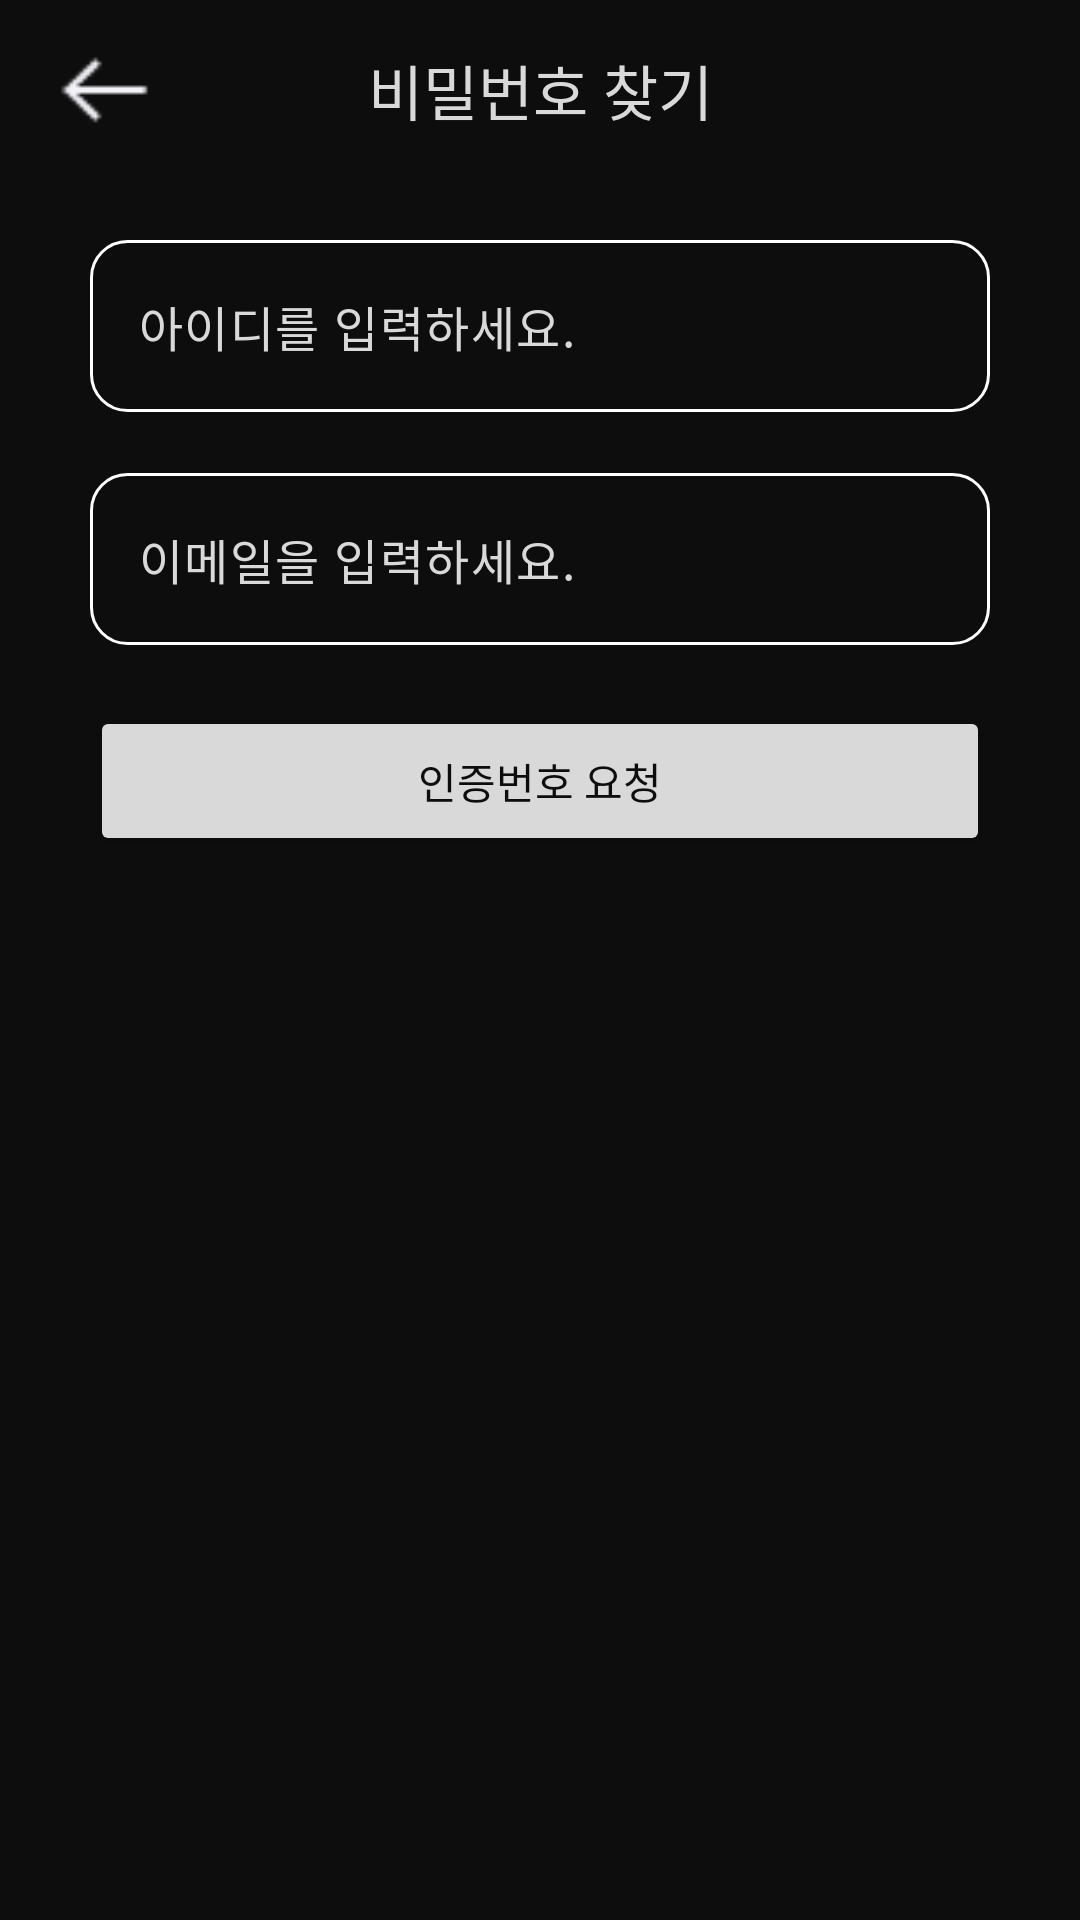

Write the Android layout XML for this screen, with the resource values it uses.
<!-- AndroidManifest.xml: application theme Theme._20251215 -->
<!-- res/layout/activity_find_password.xml -->
<?xml version="1.0" encoding="utf-8"?>
<FrameLayout xmlns:android="http://schemas.android.com/apk/res/android"
    android:layout_width="match_parent"
    android:layout_height="match_parent"
    xmlns:app="http://schemas.android.com/apk/res-auto"
    android:background="@color/main_black"
    android:layout_marginTop="30dp"
    android:layout_marginBottom="50dp">

    <LinearLayout
        android:layout_width="match_parent"
        android:layout_height="match_parent"
        android:orientation="vertical"
        android:gravity="center_horizontal">

        <Toolbar
            android:id="@+id/toolbar"
            android:layout_width="match_parent"
            android:layout_height="60dp"
            android:background="@android:color/transparent"
            android:elevation="4dp">

            <ImageView
                android:id="@+id/back_btn"
                android:layout_width="40dp"
                android:layout_height="40dp"
                android:contentDescription="뒤로가기"
                android:src="@drawable/back_btn" />

            <TextView
                android:layout_width="wrap_content"
                android:layout_height="wrap_content"
                android:layout_gravity="center_horizontal"
                android:text="비밀번호 찾기"
                android:textColor="@color/main_white"
                android:textSize="20dp" />
        </Toolbar>

        <com.google.android.material.textfield.TextInputLayout
            android:id="@+id/til_find_id"
            android:layout_width="match_parent"
            android:layout_height="wrap_content"
            android:layout_marginHorizontal="30dp"
            android:layout_marginTop="20dp"
            app:errorEnabled="true"
            app:hintEnabled="false">

            <com.google.android.material.textfield.TextInputEditText
                android:id="@+id/et_find_id"
                android:layout_width="match_parent"
                android:layout_height="wrap_content"
                android:hint="아이디를 입력하세요."
                android:background="@drawable/login_round_white_box"
                android:inputType="text"
                android:textColorHint="@color/dark_gray"
                android:textColor="@color/main_white"
                android:backgroundTint="#FFFFFF" />
        </com.google.android.material.textfield.TextInputLayout>

        <com.google.android.material.textfield.TextInputLayout
            android:id="@+id/til_find_email"
            android:layout_width="match_parent"
            android:layout_height="wrap_content"
            android:layout_marginHorizontal="30dp"
            app:errorEnabled="true"
            app:hintEnabled="false">

            <com.google.android.material.textfield.TextInputEditText
                android:id="@+id/et_find_email"
                android:layout_width="match_parent"
                android:layout_height="wrap_content"
                android:hint="이메일을 입력하세요."
                android:background="@drawable/login_round_white_box"
                android:inputType="textEmailAddress"
                android:textColorHint="@color/dark_gray"
                android:textColor="@color/main_white"
                android:backgroundTint="#FFFFFF" />
        </com.google.android.material.textfield.TextInputLayout>

        <Button
            android:id="@+id/btn_request_auth"
            android:layout_width="match_parent"
            android:layout_height="50dp"
            android:text="인증번호 요청"
            android:layout_marginHorizontal="30dp"
            android:textColor="@color/main_black"
            android:backgroundTint="@color/main_white" />

        <LinearLayout
            android:id="@+id/layout_auth_input"
            android:layout_width="match_parent"
            android:layout_height="wrap_content"
            android:orientation="vertical"
            android:visibility="gone">

            <FrameLayout
                android:layout_width="match_parent"
                android:layout_height="wrap_content"
                android:layout_marginTop="20dp"
                android:layout_marginHorizontal="30dp">

                <com.google.android.material.textfield.TextInputLayout
                    android:id="@+id/til_auth_code"
                    android:layout_width="match_parent"
                    android:layout_height="wrap_content"
                    app:errorEnabled="true"
                    app:hintEnabled="false">

                    <com.google.android.material.textfield.TextInputEditText
                        android:id="@+id/et_auth_code"
                        android:layout_width="match_parent"
                        android:layout_height="wrap_content"
                        android:hint="인증번호 6자리"
                        android:inputType="number"
                        android:maxLength="6"
                        android:background="@drawable/login_round_white_box"
                        android:textColorHint="@color/dark_gray"
                        android:backgroundTint="#FFFFFF"
                        android:textColor="@color/main_white"
                        android:paddingEnd="70dp" />
                </com.google.android.material.textfield.TextInputLayout>

                <TextView
                    android:id="@+id/tv_timer"
                    android:layout_width="wrap_content"
                    android:layout_height="wrap_content"
                    android:text="03:00"
                    android:textColor="#FF6666"
                    android:textSize="14sp"
                    android:layout_gravity="end|center_vertical"
                    android:layout_marginEnd="15dp"
                    android:layout_marginBottom="12dp"
                    android:elevation="10dp"/>
            </FrameLayout>
            <Button
                android:id="@+id/btn_auth_confirm"
                android:layout_width="match_parent"
                android:layout_height="50dp"
                android:text="인증 확인"
                android:layout_marginHorizontal="30dp"
                android:layout_marginTop="10dp"
                android:textColor="@color/main_black"
                android:backgroundTint="@color/main_white" />
        </LinearLayout>
    </LinearLayout>

    <LinearLayout
        android:id="@+id/layout_loading"
        android:layout_width="wrap_content"
        android:layout_height="wrap_content"
        android:orientation="vertical"
        android:layout_gravity="center"
        android:gravity="center"
        android:background="@drawable/login_round_white_box"
        android:padding="20dp"
        android:backgroundTint="#CC000000"
        android:visibility="gone">

        <ProgressBar
            android:layout_width="wrap_content"
            android:layout_height="wrap_content"
            android:indeterminateTint="@color/main_white"/>

        <TextView
            android:layout_width="wrap_content"
            android:layout_height="wrap_content"
            android:text="인증번호 발송 중..."
            android:textColor="@color/main_white"
            android:layout_marginTop="10dp"
            android:textSize="16sp"/>
    </LinearLayout>

</FrameLayout>
<!-- resources referenced by this layout -->
<resources>
  <color name="main_black">#0D0D0D</color>
  <color name="main_white">#D9D9D9</color>
  <!-- drawable back_btn: png bitmap (drawable, 310 bytes) -->
  <!-- drawable login_round_white_box (drawable) -->
  <?xml version="1.0" encoding="utf-8"?>
  <shape xmlns:android="http://schemas.android.com/apk/res/android" android:shape="rectangle">
  
      <solid android:color="@android:color/transparent" />
      <stroke
          android:width="1dp"
          android:color="#FFFFFF" />
  
      <corners android:radius="12dp" />
  </shape>
  <style name="Theme._20251215" parent="Base.Theme._20251215" />
  <style name="Base.Theme._20251215" parent="Theme.Material3.DayNight.NoActionBar">
          
      </style>
</resources>
